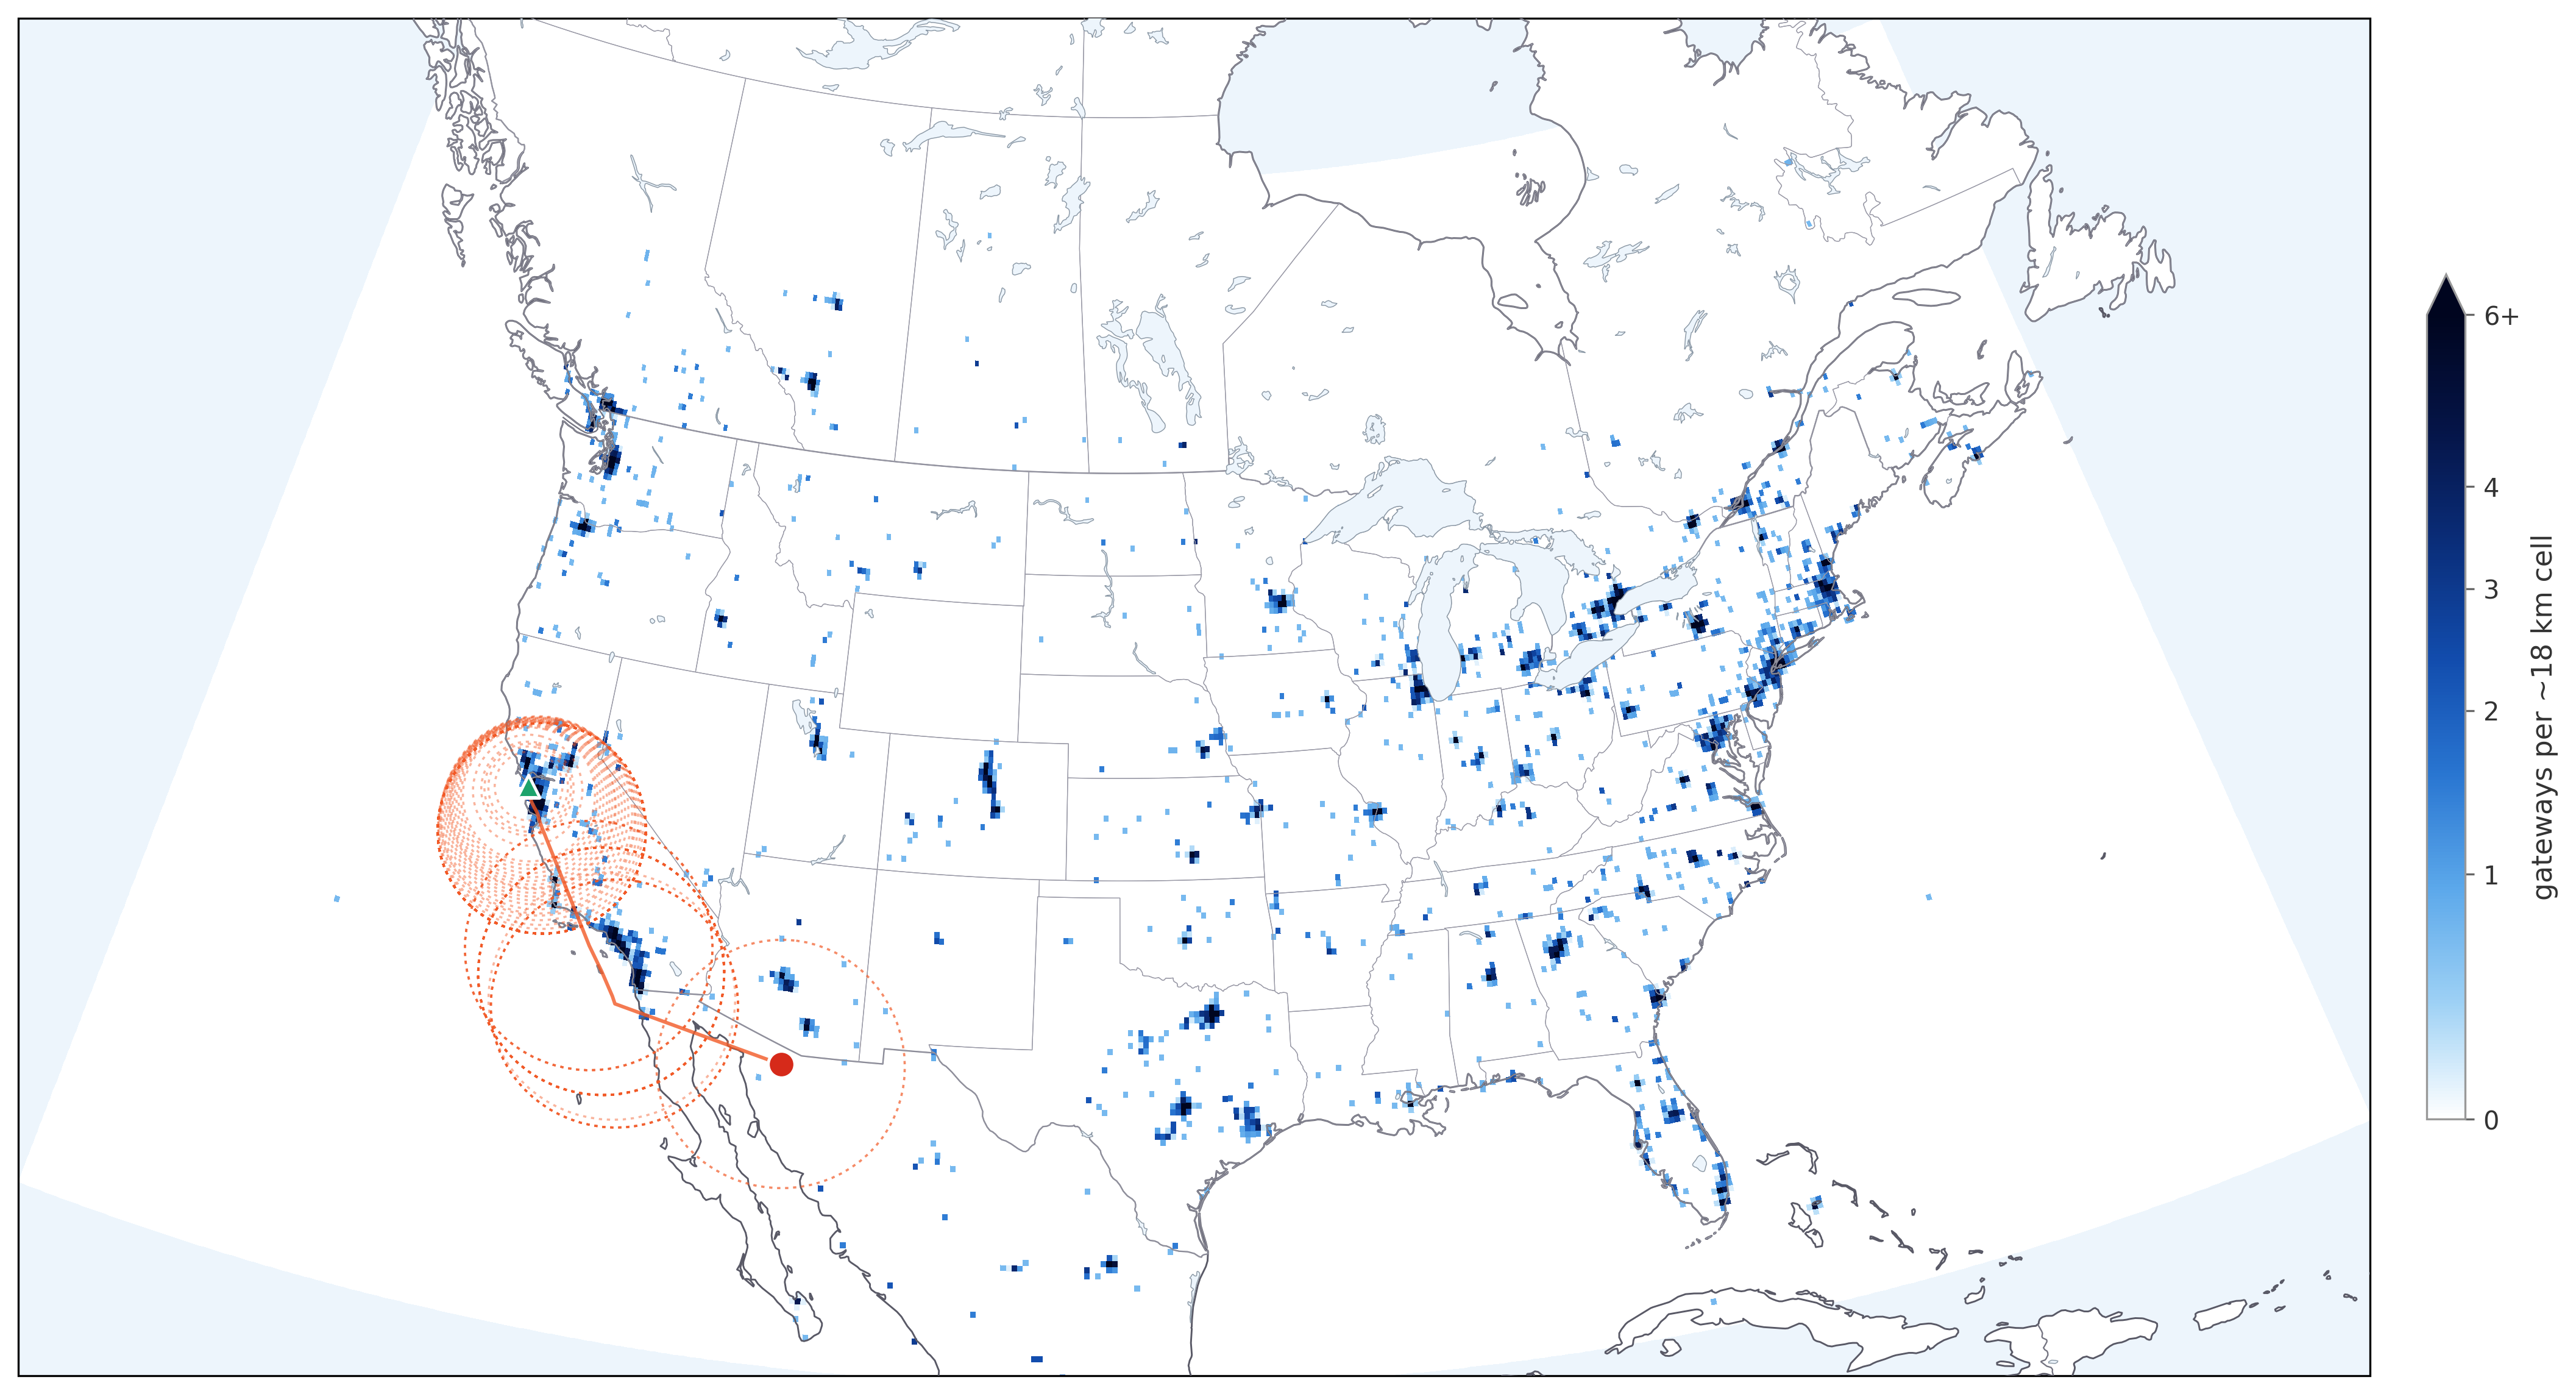

This figure's Python source:
"""Gateway-density heatmap with Stratolink-3 flight track + LoRa horizon overlay.

Pulls:
- Balloon GPS fixes from Supabase
- TTN gateway locations from TTN Mapper public dumps (cached locally on first run)

Produces a thermal-style map of North American LoRa gateway density with the
balloon track overlaid faintly and a dotted reception-horizon circle at every
recorded altitude. Output: gateway_heatmap.png.
"""
from __future__ import annotations

import os
import io
import json
import math
import gzip
from pathlib import Path
from dataclasses import dataclass

import numpy as np
import pandas as pd
import requests
import matplotlib.pyplot as plt
import matplotlib.colors as mcolors
from matplotlib.patches import Circle
from scipy.ndimage import gaussian_filter

import cartopy.crs as ccrs
import cartopy.feature as cfeature

# ---- config ----

SUPABASE_URL = "https://iazmnyyfsobucndqncgw.supabase.co"
SUPABASE_KEY = os.environ.get("SUPABASE_SERVICE_ROLE_KEY") or os.environ.get("SBKEY")
DEVICE_ID = "stratolink-3"

CACHE_DIR = Path.home() / ".cache" / "stratolink"
CACHE_DIR.mkdir(parents=True, exist_ok=True)

# Map bounds: CONUS + parts of Canada + Mexico
LON_MIN, LON_MAX = -135.0, -60.0
LAT_MIN, LAT_MAX = 22.0, 58.0

# Grid for density
GRID_CELL_DEG = 0.18            # ~18 km @ mid-lats — small enough to resolve single gateways,
                                # large enough that one cell can hold several visibly
GAUSSIAN_SMOOTH_SIGMA = 0.45    # minor smoothing for visual continuity; single gateways still pop

# LoRa horizon model
EARTH_RADIUS_KM = 6371.0
K_REFRACTION = 4.0 / 3.0        # standard 4/3-Earth model at 900 MHz

OUTPUT_PATH = Path(__file__).parent / "gateway_heatmap.png"


# ---- data fetchers ----

def fetch_balloon_track() -> pd.DataFrame:
    """Pull all GPS-fix telemetry rows for stratolink-3 from Supabase."""
    if not SUPABASE_KEY:
        raise SystemExit("Set SBKEY or SUPABASE_SERVICE_ROLE_KEY env var.")

    url = f"{SUPABASE_URL}/rest/v1/telemetry"
    params = {
        "device_id": f"eq.{DEVICE_ID}",
        "select": "time,lat,lon,altitude_m,pressure,gps_satellites",
        "order": "time.asc",
        "limit": "5000",
    }
    headers = {"apikey": SUPABASE_KEY, "Authorization": f"Bearer {SUPABASE_KEY}"}
    r = requests.get(url, params=params, headers=headers, timeout=30)
    r.raise_for_status()
    df = pd.DataFrame(r.json())
    df["time"] = pd.to_datetime(df["time"], utc=True, format="ISO8601")

    # Filter to GPS-fix rows in plausible flight range
    df = df[df["lat"].notna() & df["lon"].notna()]
    df = df[(df["lat"].between(-90, 90)) & (df["lon"].between(-180, 180))]
    # Drop pre-launch ground-test garbage (altitude < 100 m)
    df = df[df["altitude_m"] > 100]
    return df.reset_index(drop=True)


def fetch_ttn_gateways() -> pd.DataFrame:
    """Pull TTN Mapper public gateway list. Cached on disk after first fetch."""
    cache = CACHE_DIR / "ttn_gateways.csv"
    if cache.exists() and (cache.stat().st_size > 1000):
        print(f"  using cached gateways: {cache}")
        return pd.read_csv(cache)

    print("  fetching gateway list (this can take a moment)...")
    sources = [
        ("https://mapper.packetbroker.net/api/v2/gateways", _parse_pb_mapper),
        ("https://ttnmapper.org/geojson/", _parse_ttnmapper_geojson),
    ]
    last_err = None
    for url, parser in sources:
        try:
            r = requests.get(url, timeout=120, headers={"User-Agent": "stratolink-analysis/1.0"})
            r.raise_for_status()
            df = parser(r)
            print(f"  fetched {len(df)} gateways from {url}")
            df.to_csv(cache, index=False)
            return df
        except Exception as e:
            last_err = e
            print(f"  failed {url}: {e}")
    raise SystemExit(f"All gateway sources failed. Last error: {last_err}")


def _parse_pb_mapper(r: requests.Response) -> pd.DataFrame:
    """Parse the Packet Broker Mapper API response."""
    data = r.json()
    # The endpoint returns a top-level list or {"gateways": [...]}; handle both
    if isinstance(data, dict):
        items = data.get("gateways", data.get("data", []))
    else:
        items = data
    rows = []
    for g in items:
        loc = g.get("location", g)
        lat = loc.get("latitude") if isinstance(loc, dict) else g.get("latitude")
        lon = loc.get("longitude") if isinstance(loc, dict) else g.get("longitude")
        if lat is None or lon is None:
            continue
        try:
            lat = float(lat); lon = float(lon)
        except (TypeError, ValueError):
            continue
        rows.append({"lat": lat, "lon": lon, "id": g.get("id", "")})
    return pd.DataFrame(rows)


def _parse_ttnmapper_geojson(r: requests.Response) -> pd.DataFrame:
    """Parse TTN Mapper's geojson dump."""
    data = r.json()
    rows = []
    for feat in data.get("features", []):
        coords = feat.get("geometry", {}).get("coordinates")
        props = feat.get("properties", {})
        if not coords or len(coords) < 2:
            continue
        rows.append({"lon": float(coords[0]), "lat": float(coords[1]),
                     "id": props.get("gateway_id", "")})
    return pd.DataFrame(rows)


# ---- physics ----

def lora_horizon_km(altitude_m: float, k: float = K_REFRACTION) -> float:
    """Radio horizon distance for an altitude h above Earth's surface.
    Uses 4/3-Earth refraction model (standard at 900 MHz)."""
    h_km = altitude_m / 1000.0
    Re = k * EARTH_RADIUS_KM
    return math.sqrt(2.0 * Re * h_km + h_km * h_km)


def km_to_deg_lat(km: float) -> float:
    return km / 111.0


def km_to_deg_lon(km: float, lat_deg: float) -> float:
    return km / (111.0 * max(math.cos(math.radians(lat_deg)), 0.01))


# ---- plotting ----

def make_density_grid(gateways: pd.DataFrame) -> tuple[np.ndarray, np.ndarray, np.ndarray]:
    """2D histogram of gateways within map bounds, smoothed."""
    in_box = gateways[
        gateways["lat"].between(LAT_MIN, LAT_MAX) &
        gateways["lon"].between(LON_MIN, LON_MAX)
    ]
    print(f"  gateways inside bbox: {len(in_box)} / {len(gateways)}")

    lon_edges = np.arange(LON_MIN, LON_MAX + GRID_CELL_DEG, GRID_CELL_DEG)
    lat_edges = np.arange(LAT_MIN, LAT_MAX + GRID_CELL_DEG, GRID_CELL_DEG)
    counts, _, _ = np.histogram2d(
        in_box["lat"].values, in_box["lon"].values,
        bins=[lat_edges, lon_edges]
    )
    smoothed = gaussian_filter(counts, sigma=GAUSSIAN_SMOOTH_SIGMA)
    # Keep on raw-count scale so the colorbar reads as "gateways per cell."
    # The small sigma just softens the pixel grid without merging neighbors.
    density = smoothed
    return density, lon_edges, lat_edges, counts


def plot(track: pd.DataFrame, gateways: pd.DataFrame, density, lon_edges, lat_edges, raw_counts):
    fig = plt.figure(figsize=(20, 12), facecolor="white")
    proj = ccrs.AlbersEqualArea(central_longitude=-100, standard_parallels=(29.5, 45.5))
    ax = fig.add_subplot(1, 1, 1, projection=proj)
    ax.set_extent([LON_MIN, LON_MAX, LAT_MIN, LAT_MAX], crs=ccrs.PlateCarree())
    ax.set_facecolor("white")

    # Blue gradient: white (0) → sky blue → cobalt → deep navy (densest)
    # First "lit" color is a saturated sky blue so single gateways are still
    # easily visible against the white background.
    thermal_colors = [
        (1.00, 1.00, 1.00),   # pure white — zero gateways
        (0.62, 0.82, 0.96),   # sky blue — single gateway, still pops on white
        (0.36, 0.66, 0.92),   # bright blue
        (0.16, 0.46, 0.82),   # clear blue
        (0.07, 0.30, 0.68),   # royal blue
        (0.04, 0.18, 0.48),   # deep blue
        (0.02, 0.08, 0.28),   # navy
        (0.00, 0.02, 0.12),   # near-black
    ]
    thermal_cmap = mcolors.LinearSegmentedColormap.from_list("blue_density", thermal_colors)
    # vmin = 0 means zero-count cells get the first color (white) — clean white background
    thermal_cmap.set_under((1, 1, 1, 1))  # below vmin = white

    # Heatmap — clip vmax so single gateways pop with visible orange while
    # dense urban areas saturate to deep red.  Saturate at 6 gateways/cell
    # so the 1-to-6 gradient gets most of the visual range.
    VMAX = 6.0
    VMIN = 0.35  # below this = treat as zero (white)
    lon_centers = 0.5 * (lon_edges[:-1] + lon_edges[1:])
    lat_centers = 0.5 * (lat_edges[:-1] + lat_edges[1:])
    LON, LAT = np.meshgrid(lon_centers, lat_centers)
    # Apply gamma to bias more color into the low end (1-2 gateways)
    pcm = ax.pcolormesh(
        LON, LAT, density,
        cmap=thermal_cmap,
        norm=mcolors.PowerNorm(gamma=0.55, vmin=VMIN, vmax=VMAX),
        shading="auto",
        transform=ccrs.PlateCarree(),
        zorder=2,
    )

    # Density-key tick labels: gateways per ~18 km cell
    tick_vals = [VMIN, 1, 2, 3, 4, VMAX]
    tick_labels = ["0", "1", "2", "3", "4", "6+"]

    # Coastlines + borders — darker for visibility on white background
    ax.add_feature(cfeature.OCEAN.with_scale("50m"),
                   facecolor=(0.93, 0.96, 0.99), edgecolor="none", zorder=1)
    ax.add_feature(cfeature.LAND.with_scale("50m"),
                   facecolor="white", edgecolor="none", zorder=0.5)
    ax.add_feature(cfeature.COASTLINE.with_scale("50m"), linewidth=0.7,
                   edgecolor=(0.35, 0.35, 0.40), zorder=3)
    ax.add_feature(cfeature.BORDERS.with_scale("50m"), linewidth=0.55,
                   edgecolor=(0.45, 0.45, 0.50), zorder=3)
    ax.add_feature(cfeature.STATES.with_scale("50m"), linewidth=0.3,
                   edgecolor=(0.60, 0.60, 0.65), zorder=3)
    ax.add_feature(cfeature.LAKES.with_scale("50m"),
                   facecolor=(0.93, 0.96, 0.99),
                   edgecolor=(0.55, 0.60, 0.65), linewidth=0.35, zorder=3)

    # Balloon track — warm coral/orange for contrast on white + blue heatmap
    track_color = (0.95, 0.35, 0.15, 0.80)
    if len(track) > 1:
        ax.plot(track["lon"], track["lat"],
                color=track_color,
                linewidth=1.4,
                solid_capstyle="round",
                transform=ccrs.PlateCarree(),
                zorder=5)
        # Start and end markers
        ax.scatter(track["lon"].iloc[0], track["lat"].iloc[0],
                   s=80, c="#1ca36b", marker="^",
                   edgecolors="white", linewidths=1.2,
                   transform=ccrs.PlateCarree(), zorder=7)
        ax.scatter(track["lon"].iloc[-1], track["lat"].iloc[-1],
                   s=110, c="#d62a1a", marker="o",
                   edgecolors="white", linewidths=1.2,
                   transform=ccrs.PlateCarree(), zorder=7)

    # Reception-horizon circles at each fix (dotted, same warm tone)
    n_fixes = len(track)
    stride = max(1, n_fixes // 60)
    for _, r in track.iloc[::stride].iterrows():
        alt = r["altitude_m"]
        if not (alt and alt > 0):
            continue
        radius_km = lora_horizon_km(alt)
        t = np.linspace(0, 2 * np.pi, 73)
        dlat = km_to_deg_lat(radius_km) * np.cos(t)
        dlon = km_to_deg_lon(radius_km, r["lat"]) * np.sin(t)
        ax.plot(r["lon"] + dlon, r["lat"] + dlat,
                color=(0.95, 0.35, 0.15, 0.45),
                linewidth=0.85,
                linestyle=(0, (1.5, 2.2)),
                transform=ccrs.PlateCarree(),
                zorder=6)

    # Density key (the only label on the plot)
    cbar = fig.colorbar(pcm, ax=ax, orientation="vertical",
                        pad=0.02, shrink=0.5, aspect=22, extend="max")
    cbar.set_ticks(tick_vals)
    cbar.set_ticklabels(tick_labels)
    cbar.set_label("gateways per ~18 km cell",
                   color="#333333", fontsize=11)
    cbar.ax.yaxis.set_tick_params(color="#666666", labelcolor="#333333", labelsize=10)
    cbar.outline.set_edgecolor("#999999")

    plt.savefig(OUTPUT_PATH, dpi=300, bbox_inches="tight",
                facecolor=fig.get_facecolor())
    print(f"  wrote {OUTPUT_PATH}")


def main():
    print("Stratolink gateway heatmap")
    print("==========================")
    print("[1/3] Fetching balloon track...")
    track = fetch_balloon_track()
    print(f"  {len(track)} GPS-fix rows, lon [{track['lon'].min():.2f}, {track['lon'].max():.2f}], "
          f"lat [{track['lat'].min():.2f}, {track['lat'].max():.2f}], "
          f"alt max {track['altitude_m'].max():.0f}m")

    print("[2/3] Fetching TTN gateway locations...")
    gateways = fetch_ttn_gateways()
    print(f"  total gateways available: {len(gateways)}")

    print("[3/3] Building heatmap...")
    density, lon_edges, lat_edges, raw_counts = make_density_grid(gateways)
    plot(track, gateways, density, lon_edges, lat_edges, raw_counts)


if __name__ == "__main__":
    main()
